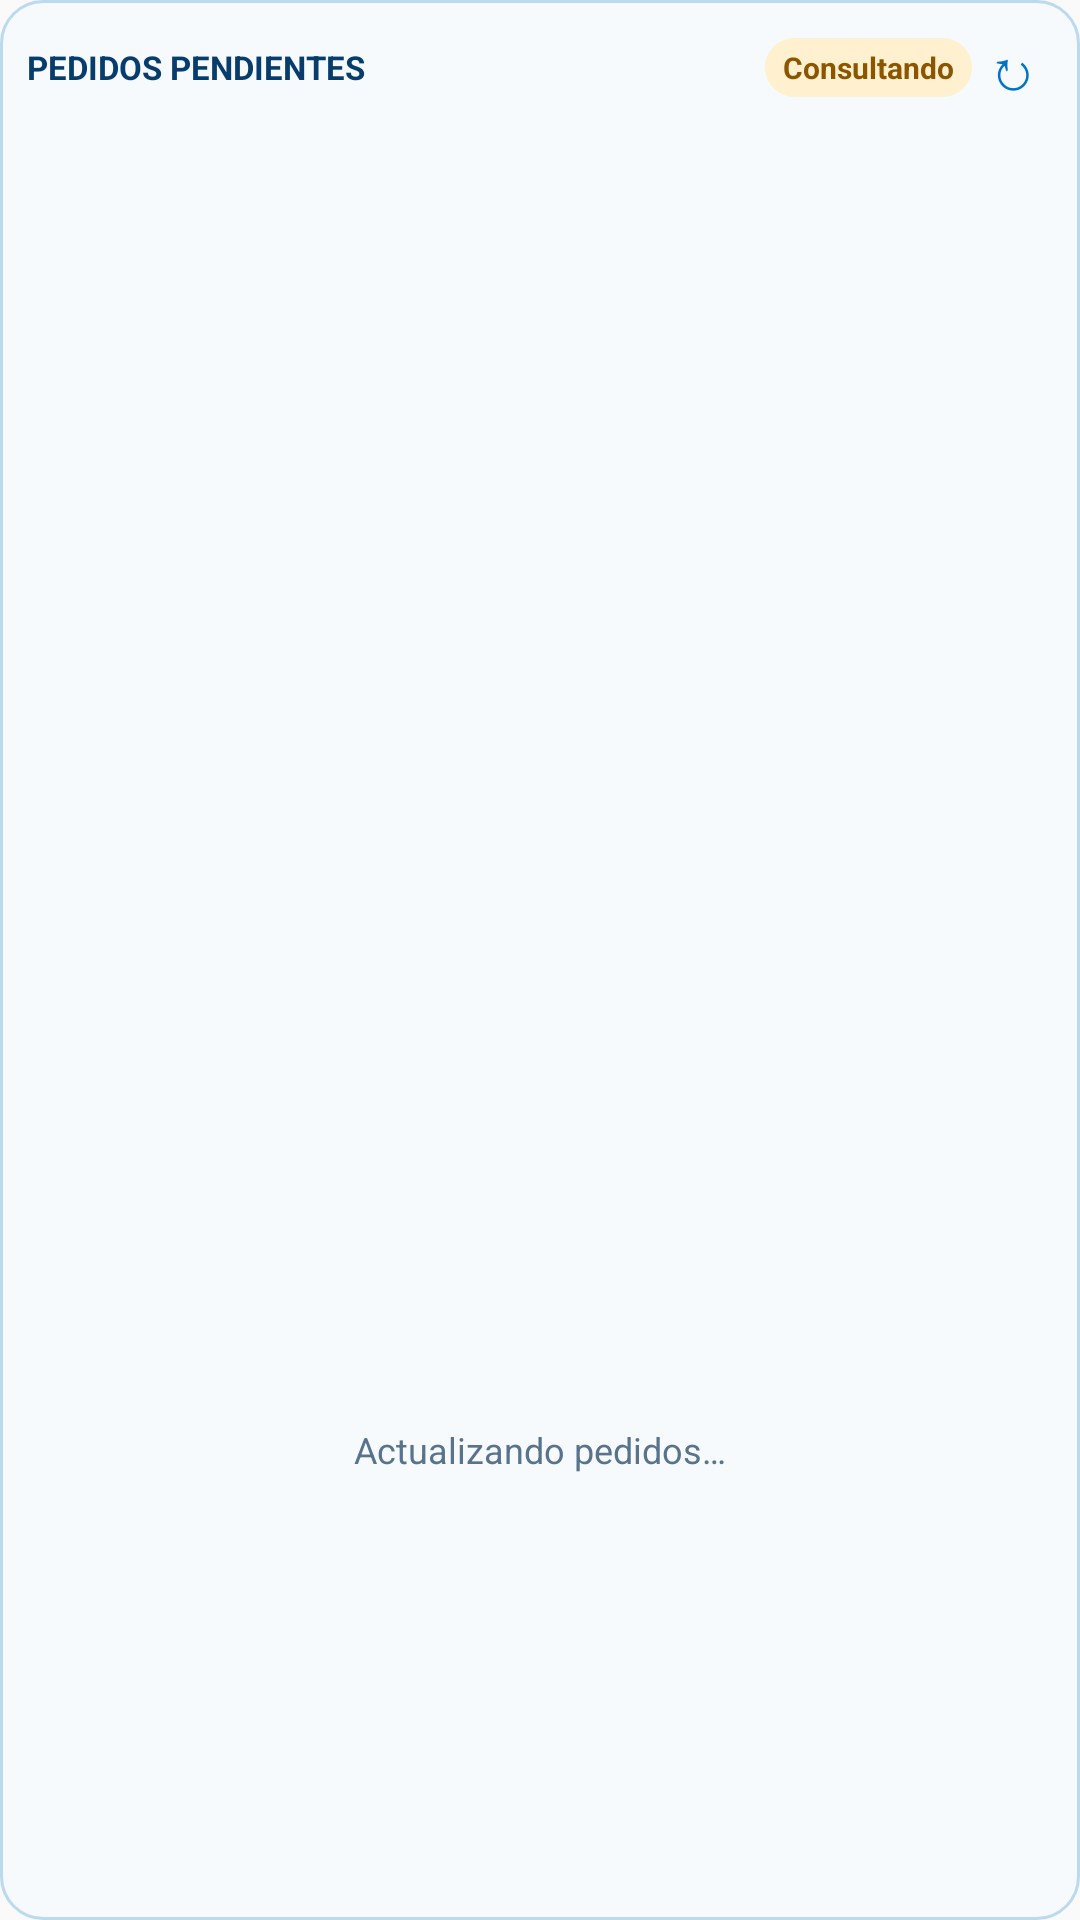

The Android layout XML behind this screen, and the referenced resources:
<!-- AndroidManifest.xml: application theme AppTheme -->
<!-- res/layout/widget_pending_orders.xml -->
<?xml version="1.0" encoding="utf-8"?>
<LinearLayout xmlns:android="http://schemas.android.com/apk/res/android" android:id="@+id/widget_pending_root" android:layout_width="match_parent" android:layout_height="match_parent" android:background="@drawable/widget_board_background" android:orientation="vertical" android:padding="9dp">
    <LinearLayout android:layout_width="match_parent" android:layout_height="wrap_content" android:gravity="center_vertical" android:orientation="horizontal">
        <TextView android:layout_width="0dp" android:layout_height="wrap_content" android:layout_weight="1" android:text="PEDIDOS PENDIENTES" android:textColor="#073D6D" android:textSize="11sp" android:textStyle="bold" />
        <TextView android:id="@+id/widget_pending_count" android:layout_width="wrap_content" android:layout_height="wrap_content" android:background="@drawable/widget_count_badge_orange" android:paddingHorizontal="6dp" android:paddingVertical="3dp" android:text="Consultando" android:textColor="#8B5600" android:textSize="10sp" android:textStyle="bold" />
        <TextView android:id="@+id/widget_pending_refresh" android:layout_width="27dp" android:layout_height="27dp" android:gravity="center" android:text="↻" android:textColor="#0074C7" android:textSize="19sp" />
    </LinearLayout>
    <ListView android:id="@+id/widget_pending_list" android:layout_width="match_parent" android:layout_height="0dp" android:layout_marginTop="4dp" android:layout_weight="1" android:divider="@null" android:scrollbars="vertical" />
    <TextView android:id="@+id/widget_pending_empty" android:layout_width="match_parent" android:layout_height="0dp" android:layout_weight="1" android:gravity="center" android:text="Actualizando pedidos…" android:textAlignment="center" android:textColor="#59738D" android:textSize="12sp" />
</LinearLayout>
<!-- resources referenced by this layout -->
<resources>
  <!-- drawable widget_board_background (drawable) -->
  <?xml version="1.0" encoding="utf-8"?>
  <shape xmlns:android="http://schemas.android.com/apk/res/android" android:shape="rectangle">
      <solid android:color="#F6FAFD" />
      <corners android:radius="14dp" />
      <stroke android:width="1dp" android:color="#BBD9EF" />
  </shape>
  <!-- drawable widget_count_badge_orange (drawable) -->
  <?xml version="1.0" encoding="utf-8"?>
  <shape xmlns:android="http://schemas.android.com/apk/res/android" android:shape="rectangle">
      <solid android:color="#FFF0CF" />
      <corners android:radius="10dp" />
  </shape>
  <style name="AppTheme" parent="Theme.AppCompat.Light.DarkActionBar">
          
          <item name="colorPrimary">@color/colorPrimary</item>
          <item name="colorPrimaryDark">@color/colorPrimaryDark</item>
          <item name="colorAccent">@color/colorAccent</item>
      </style>
  <color name="colorPrimary">#0074C7</color>
  <color name="colorPrimaryDark">#005B9C</color>
  <color name="colorAccent">#FFB522</color>
</resources>
